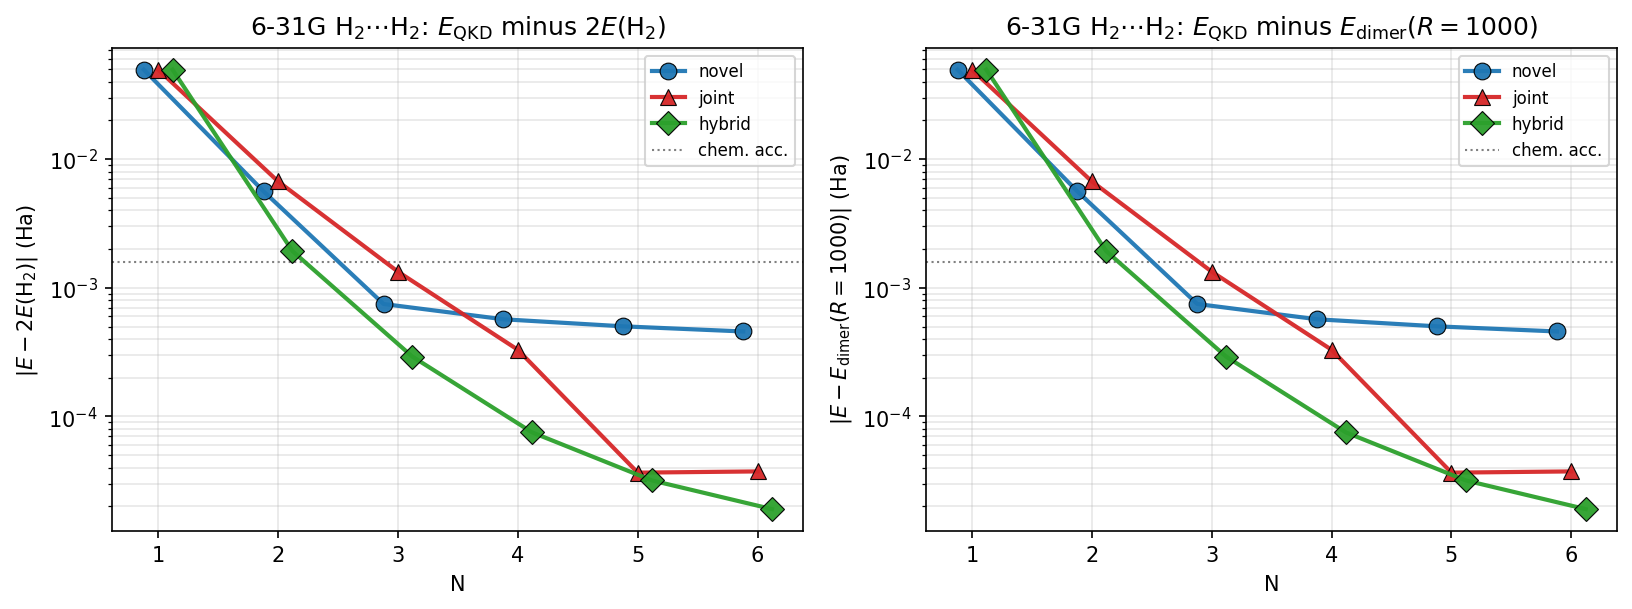

The file beside this chart, header and first rows:
system, basis, R, N, variant, raw_dim, eff_dim, gs_total, E_exact, E_mono_sum, delta_vs_mono, delta_vs_dimer1000, SC_err, gs_err, active, SC_err_cas, abs_vs_mono, abs_vs_dimer1000, cas_gap, abs_vs_mono_excess
H2+H2, 6-31g, 1000, 1, hybrid, 2, 1, -2.254, -2.303, -2.303, 0.04961, 0.04961, 0.04961, 0.04961, , , 0.04961, 0.04961, 8.492762049172597e-12, 0.04961
H2+H2, 6-31g, 1000, 1, joint, 1, 1, -2.254, -2.303, -2.303, 0.04961, 0.04961, 0.04961, 0.04961, , , 0.04961, 0.04961, 8.492762049172597e-12, 0.04961
H2+H2, 6-31g, 1000, 1, novel, 1, 1, -2.254, -2.303, -2.303, 0.04961, 0.04961, 0.04961, 0.04961, , , 0.04961, 0.04961, 8.492762049172597e-12, 0.04961
H2+H2, 6-31g, 1000, 2, hybrid, 6, 5, -2.301, -2.303, -2.303, 0.00193, 0.00193, 0.00193, 0.00193, , , 0.00193, 0.00193, 8.492762049172597e-12, 0.00193
H2+H2, 6-31g, 1000, 2, joint, 2, 2, -2.297, -2.303, -2.303, 0.006715, 0.006715, 0.006715, 0.006715, , , 0.006715, 0.006715, 8.492762049172597e-12, 0.006715
H2+H2, 6-31g, 1000, 2, novel, 4, 4, -2.298, -2.303, -2.303, 0.005611, 0.005611, 0.005611, 0.005611, , , 0.005611, 0.005611, 8.492762049172597e-12, 0.005611
H2+H2, 6-31g, 1000, 3, hybrid, 12, 10, -2.303, -2.303, -2.303, 0.000292, 0.000292, 0.000292, 0.000292, , , 0.000292, 0.000292, 8.492762049172597e-12, 0.000292
H2+H2, 6-31g, 1000, 3, joint, 3, 3, -2.302, -2.303, -2.303, 0.001334, 0.001334, 0.001334, 0.001334, , , 0.001334, 0.001334, 8.492762049172597e-12, 0.001334
H2+H2, 6-31g, 1000, 3, novel, 9, 8, -2.302, -2.303, -2.303, 0.0007482, 0.0007482, 0.0007482, 0.0007482, , , 0.0007482, 0.0007482, 8.492762049172597e-12, 0.0007482
H2+H2, 6-31g, 1000, 4, hybrid, 20, 15, -2.303, -2.303, -2.303, 7.510997178261647e-05, 7.510998027537852e-05, 7.510997178261647e-05, 7.510998027537852e-05, , , 7.510997178261647e-05, 7.510998027537852e-05, 8.492762049172597e-12, 7.510996328985442e-05
H2+H2, 6-31g, 1000, 4, joint, 4, 4, -2.303, -2.303, -2.303, 0.0003298, 0.0003298, 0.0003298, 0.0003298, , , 0.0003298, 0.0003298, 8.492762049172597e-12, 0.0003298
H2+H2, 6-31g, 1000, 4, novel, 16, 13, -2.303, -2.303, -2.303, 0.0005692, 0.0005692, 0.0005692, 0.0005692, , , 0.0005692, 0.0005692, 8.492762049172597e-12, 0.0005692
H2+H2, 6-31g, 1000, 5, hybrid, 30, 16, -2.303, -2.303, -2.303, 3.179861504687409e-05, 3.179862353963614e-05, 3.179861504687409e-05, 3.179862353963614e-05, , , 3.179861504687409e-05, 3.179862353963614e-05, 8.492762049172597e-12, 3.179860655411204e-05
H2+H2, 6-31g, 1000, 5, joint, 5, 5, -2.303, -2.303, -2.303, 3.657850220228909e-05, 3.6578510695051136e-05, 3.657850220228909e-05, 3.6578510695051136e-05, , , 3.657850220228909e-05, 3.6578510695051136e-05, 8.492762049172597e-12, 3.657849370952704e-05
H2+H2, 6-31g, 1000, 5, novel, 25, 14, -2.303, -2.303, -2.303, 0.0005016, 0.0005016, 0.0005016, 0.0005016, , , 0.0005016, 0.0005016, 8.492762049172597e-12, 0.0005016
H2+H2, 6-31g, 1000, 6, hybrid, 42, 20, -2.303, -2.303, -2.303, 1.904939816554929e-05, 1.904940665831134e-05, 1.904939816554929e-05, 1.904940665831134e-05, , , 1.904939816554929e-05, 1.904940665831134e-05, 8.492762049172597e-12, 1.9049389672787242e-05
H2+H2, 6-31g, 1000, 6, joint, 6, 5, -2.303, -2.303, -2.303, 3.7396580716553274e-05, 3.739658920931532e-05, 3.7396580716553274e-05, 3.739658920931532e-05, , , 3.7396580716553274e-05, 3.739658920931532e-05, 8.492762049172597e-12, 3.7396572223791225e-05
H2+H2, 6-31g, 1000, 6, novel, 36, 17, -2.303, -2.303, -2.303, 0.0004575, 0.0004575, 0.0004575, 0.0004575, , , 0.0004575, 0.0004575, 8.492762049172597e-12, 0.0004575
